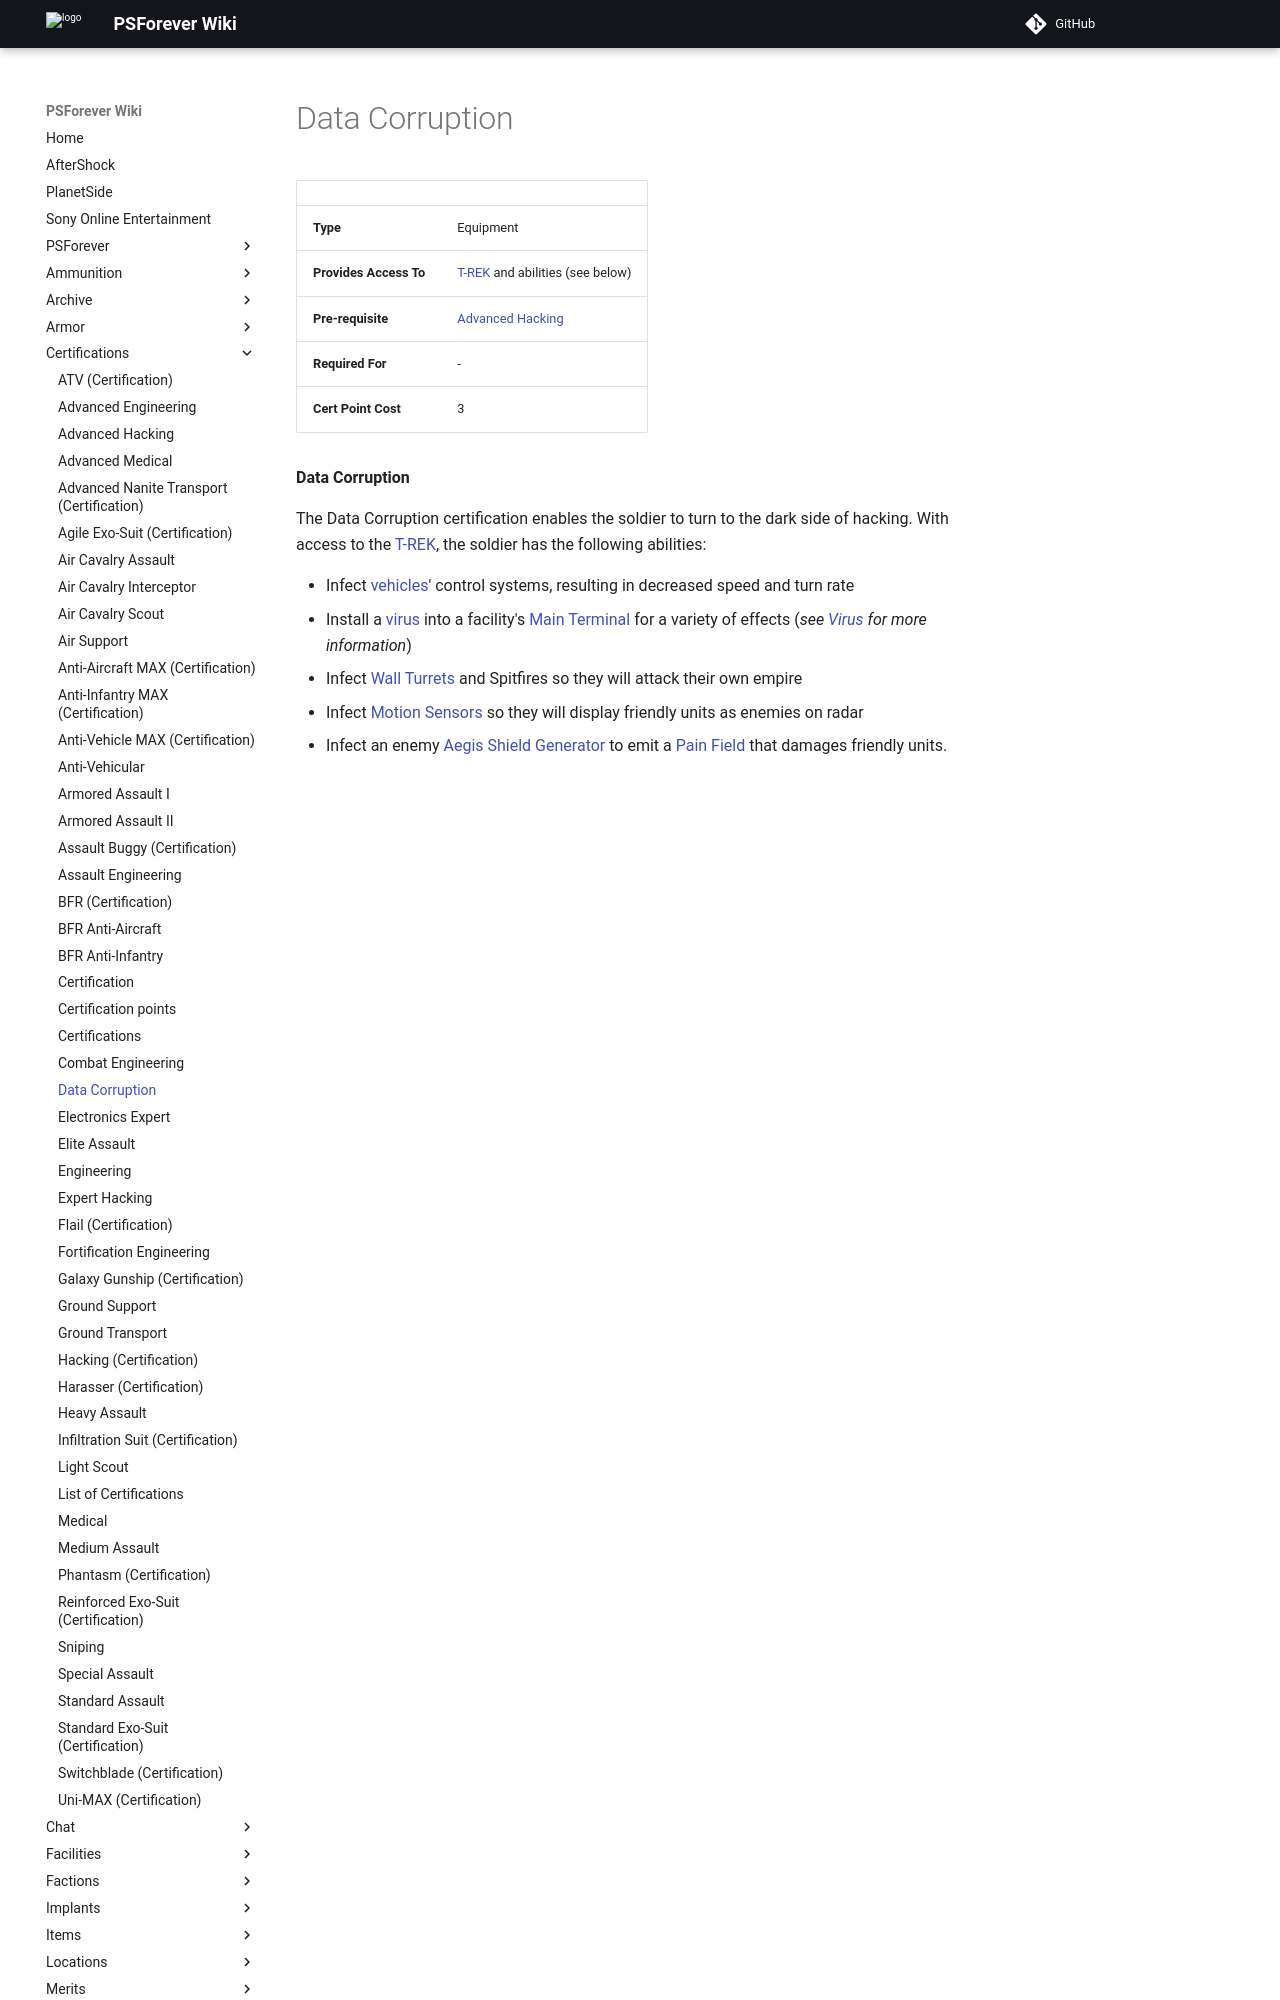

repository: psforever/wiki · page: certifications/Data_Corruption/index.html · generator: mkdocs

# Data Corruption

|                        |                                                        |
| ---------------------- | ------------------------------------------------------ |
| **Type**               | Equipment                                              |
| **Provides Access To** | [T-REK](../weapons/T-REK.md) and abilities (see below) |
| **Pre-requisite**      | [Advanced Hacking](Advanced_Hacking.md)                |
| **Required For**       | \-                                                     |
| **Cert Point Cost**    | 3                                                      |

**Data Corruption**

The Data Corruption certification enables the soldier to turn to the dark side
of hacking. With access to the [T-REK](../weapons/T-REK.md), the soldier has the
following abilities:
